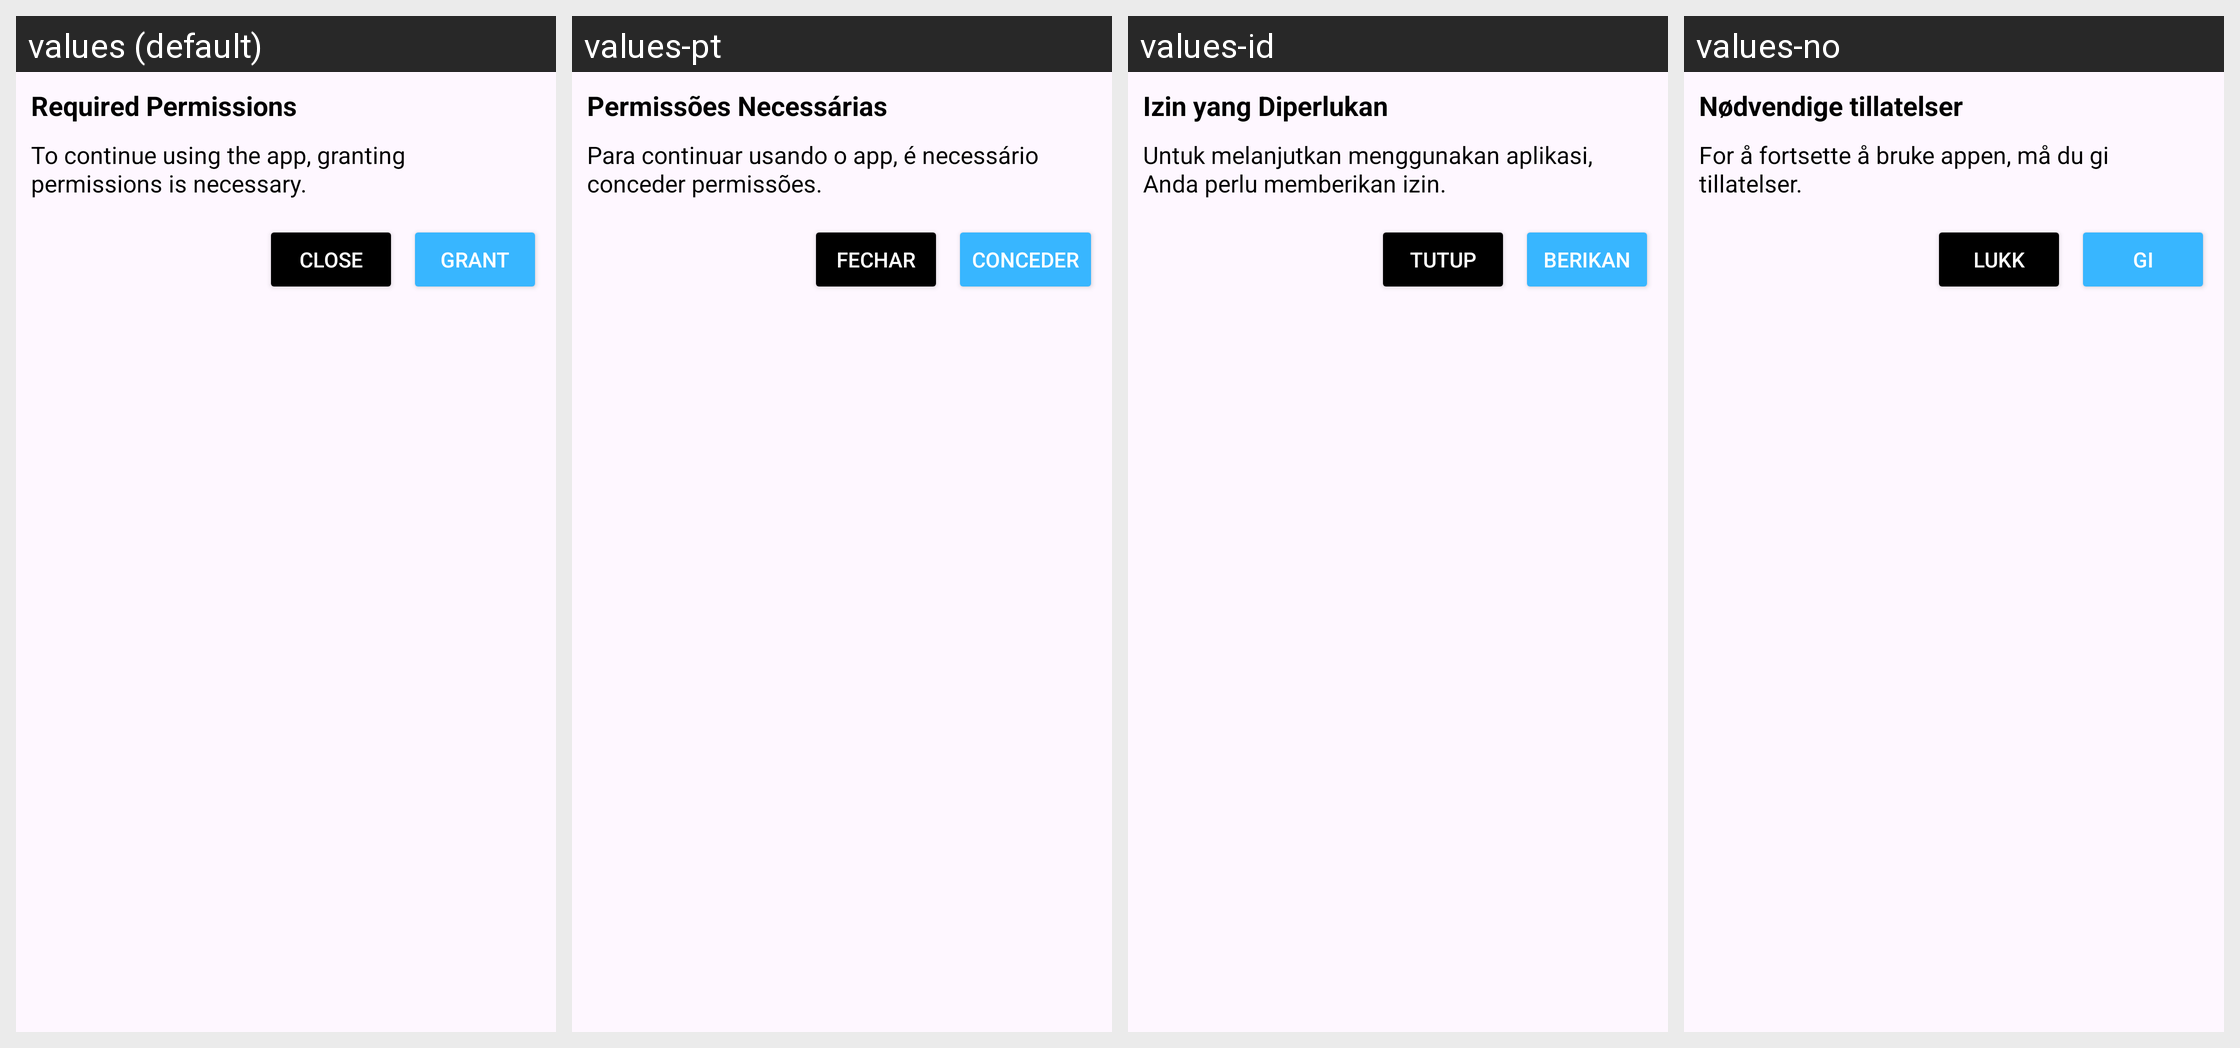

This grid shows one Android layout under several languages. Give, for every string resource on the screen, its name, the default text and each shown locale's text.
Android screen res/layout/custom_alert_dialog.xml rendered under 4 locales, left to right: values (default), values-pt, values-id, values-no. Device: Nexus 5 (rendered at 1080×1920; each locale shown at half size, 540×960, under a caption strip naming it); theme Theme.VidBr.
Other locales in the repository, not shown: values-ar, values-en, values-es, values-fr, values-hi, values-ko, values-ro, values-ru, values-tr, values-vi.
Strings drawn on this screen, with the default value and each locale's value (text and hints the layout hard-codes, and strings that could not be matched under every locale, appear in the picture but are not listed):

dialog_title_permissions
  values: Required Permissions
  values-pt: Permissões Necessárias
  values-id: Izin yang Diperlukan
  values-no: Nødvendige tillatelser

dialog_message_permissions
  values: To continue using the app, granting permissions is necessary.
  values-pt: Para continuar usando o app, é necessário conceder permissões.
  values-id: Untuk melanjutkan menggunakan aplikasi, Anda perlu memberikan izin.
  values-no: For å fortsette å bruke appen, må du gi tillatelser.

dialog_button_close
  values: Close
  values-pt: Fechar
  values-id: Tutup
  values-no: Lukk

dialog_button_grant
  values: Grant
  values-pt: Conceder
  values-id: Berikan
  values-no: Gi
